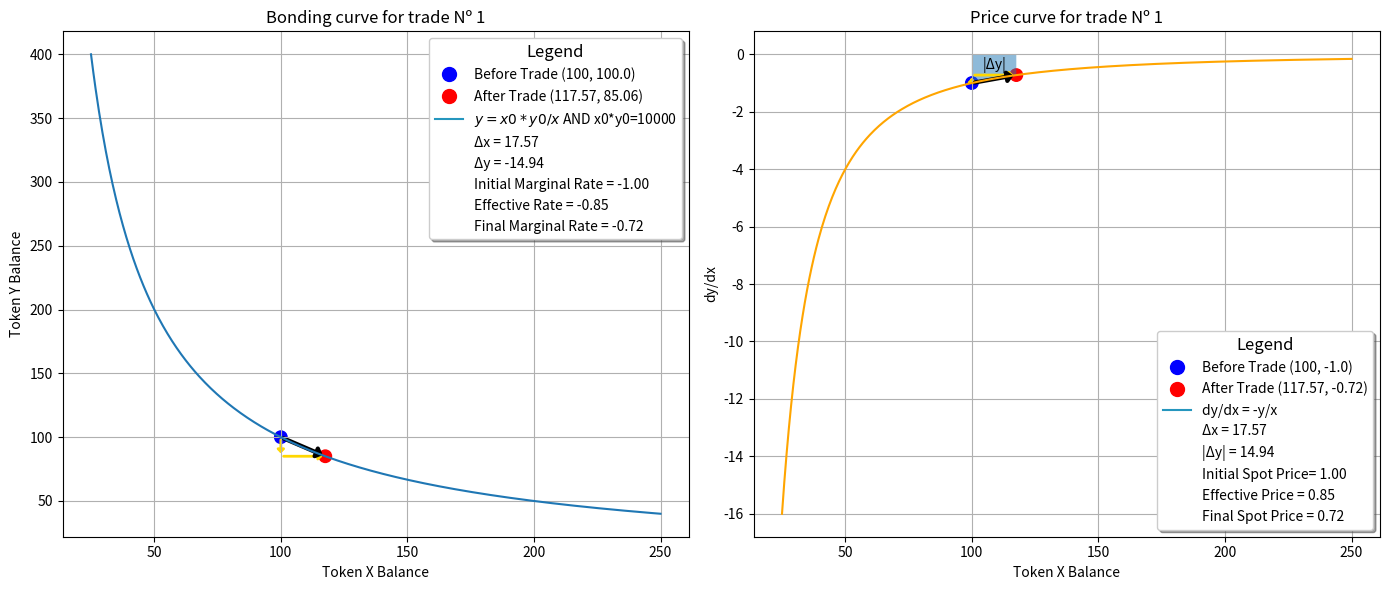
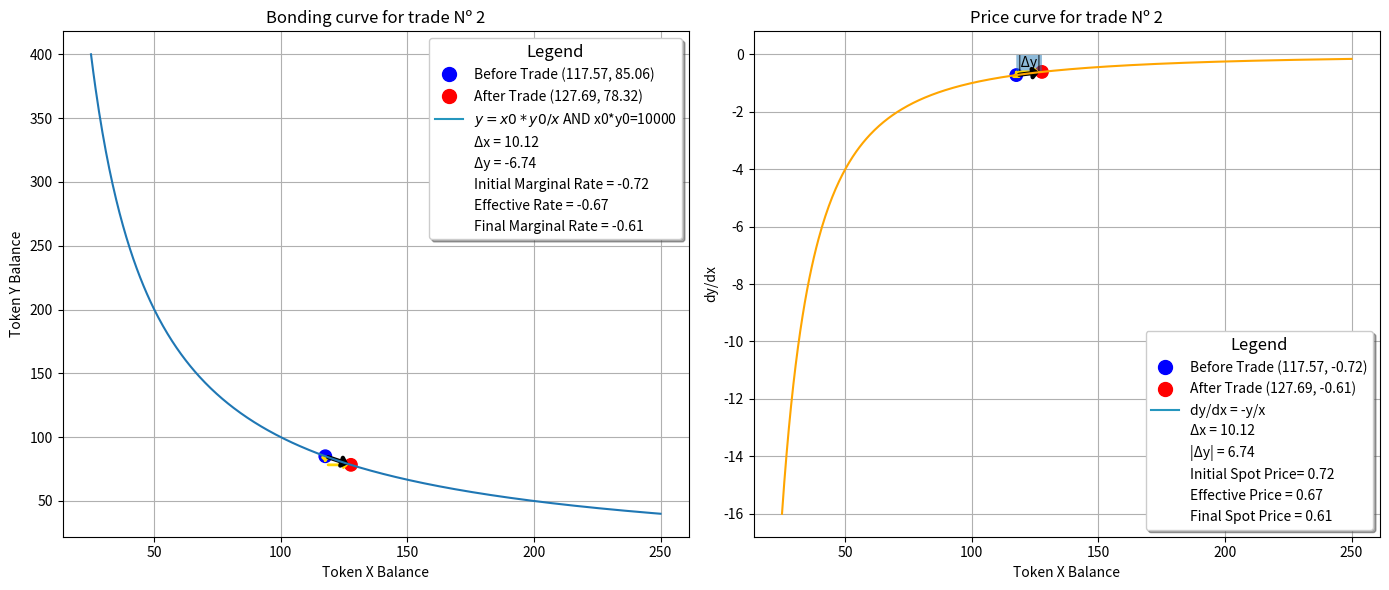
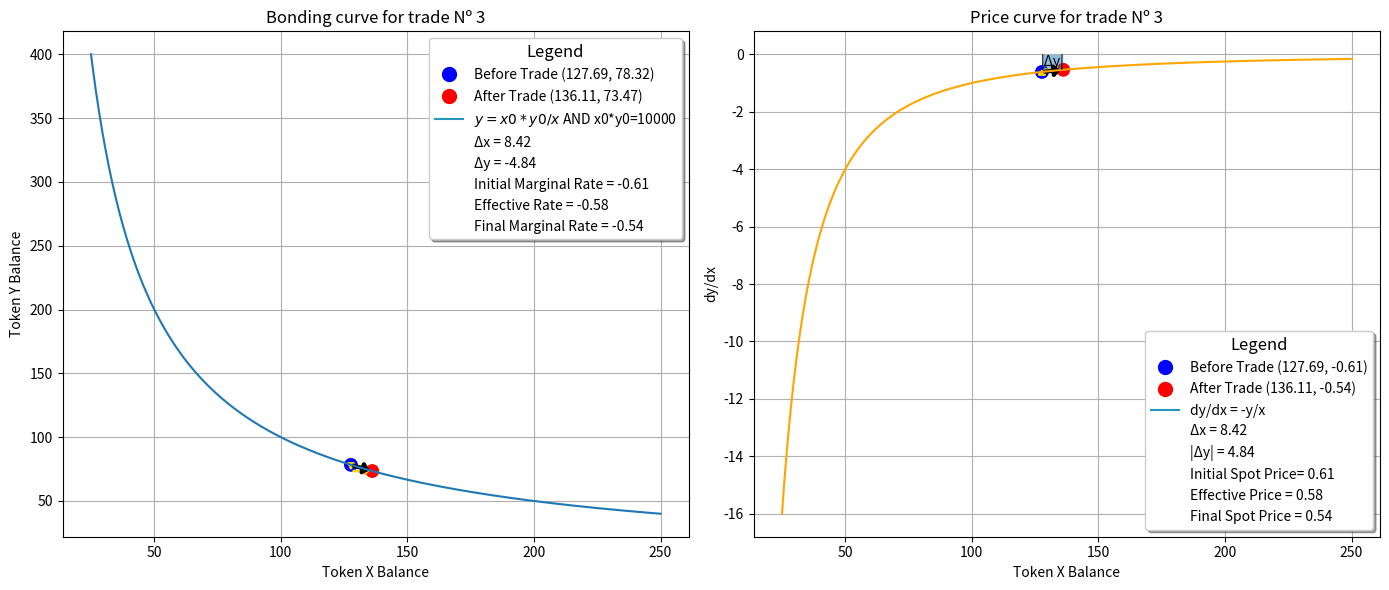

Reproduce these figures in Python, in order.
import numpy as np
from scipy.stats import norm
import matplotlib.pyplot as plt
import matplotlib.lines as mlines
from matplotlib.patches import FancyArrowPatch

# The number of trades we want to simulate
NUMBER_OF_TRADES = 3
invariant = 10000  # Invariant = x0 * y0

def f(xplot):
    return invariant / xplot

def dydx(xplot, yplot):
    return -yplot/xplot

xplot = np.linspace(25, 250, 500)
yplot = f(xplot)
dydxplot = dydx(xplot, yplot)

def initializeAMM():
    global x, y, yprice_curve, xtrade, ytrade
    x = 100
    y = invariant / x
    xtrade = []
    ytrade = []
    yprice_curve = []

def trade():
    global x, y, yprice_curve, xtrade, ytrade
    nextx = nexty = 0
    while nextx <= 0 or nexty <= 0:
        deltax = norm.rvs(loc=0, scale=30, size=1)
        nextx = x + deltax[0]
        nexty = invariant / nextx if nextx != 0 else 0
        
    xtrade.append([x, nextx])
    ytrade.append([y, nexty])
    yprice_curve.append([-y/x, -nexty/nextx])
    x, y = nextx, nexty

initializeAMM()
for _ in range(NUMBER_OF_TRADES):
    trade()

# Creating subplots for each trade
for i in range(NUMBER_OF_TRADES):
    fig, (ax1, ax2) = plt.subplots(1, 2, figsize=(14, 6)) # subplots are arranged in 1 row and 2 columns, size of each subplot

    # First subplot with the actual trades
    ax1.plot(xplot, yplot)
    ax1.scatter(
        [xtrade[i][0], xtrade[i][1]], 
        [ytrade[i][0], ytrade[i][1]], 
        color=['blue', 'red'], 
        s=80
    )
    ax1.set_title(f"Bonding curve for trade Nº {i + 1}")
    ax1.set_xlabel("Token X Balance")
    ax1.set_ylabel("Token Y Balance")
    ax1.grid(True)
    
    # Adding arrows
    arrow1 = FancyArrowPatch((xtrade[i][0], ytrade[i][0]), (xtrade[i][0], ytrade[i][1]), arrowstyle='-|>,head_width=2,head_length=2', color='gold', linewidth=2)
    arrow2 = FancyArrowPatch((xtrade[i][0], ytrade[i][1]), (xtrade[i][1], ytrade[i][1]), arrowstyle='-|>,head_width=2,head_length=2', color='gold', linewidth=2)
    arrow3 = FancyArrowPatch((xtrade[i][0], ytrade[i][0]), (xtrade[i][1], ytrade[i][1]), arrowstyle='-|>,head_width=3,head_length=3', color='black', linewidth=3)
    ax1.add_patch(arrow1)
    ax1.add_patch(arrow2)
    ax1.add_patch(arrow3)

    # Detailed legend as in the original code
    legend_elements_ax1 = [
        mlines.Line2D([], [], color='none', marker='o', markerfacecolor='blue', markeredgecolor='blue', markersize=10, label=f'Before Trade ({round(xtrade[i][0],2)}, {round(ytrade[i][0],2)})'),
        mlines.Line2D([], [], color='none', marker='o', markerfacecolor='red', markeredgecolor='red', markersize=10, label=f'After Trade ({round(xtrade[i][1],2)}, {round(ytrade[i][1],2)})'),
        # line = plt.plot(
        # xplot, 
        # yplot, 
        # label=r"$y=x0*y0/x$ AND x0*y0={}".format(invariant))[0]
        mlines.Line2D([], [], color='#2596be', markeredgecolor='light-blue', markersize=10, label=r"$y=x0*y0/x$ AND x0*y0={}".format(invariant)),
        mlines.Line2D([], [], color='none', label=f'Δx = {xtrade[i][1] - xtrade[i][0]:.2f}'),
        mlines.Line2D([], [], color='none', label=f'Δy = {ytrade[i][1] - ytrade[i][0]:.2f}'),
        mlines.Line2D([], [], color='none', label=f'Initial Marginal Rate = {-ytrade[i][0]/xtrade[i][0]:.2f}'),
        mlines.Line2D([], [], color='none', label=f'Effective Rate = {- abs((ytrade[i][1] - ytrade[i][0]) / (xtrade[i][1] - xtrade[i][0])):.2f}'),
        mlines.Line2D([], [], color='none', label=f'Final Marginal Rate = {-ytrade[i][1]/xtrade[i][1]:.2f}'),
    ]
    ax1.legend(handles=legend_elements_ax1, loc='best', shadow=True, fancybox=True, title='Legend', title_fontsize='12', fontsize='10', framealpha=1)

    # Second subplot empty
    ax2.set_title("PRICE CURVE GOES HERE")
    
    # ax2.axis('off')
    ax2.plot(xplot, dydxplot, color = 'orange')
    ax2.scatter(
        [xtrade[i][0], xtrade[i][1]], 
        [yprice_curve[i][0], yprice_curve[i][1]], 
        color=['blue', 'red'], 
        s=80
    )
    
    ax2.set_title(f"Price curve for trade Nº {i + 1}")
    ax2.set_xlabel("Token X Balance")
    ax2.set_ylabel("dy/dx")
    ax2.grid(True)
    
    # Detailed legend as in the original code
    legend_elements_ax2 = [
        mlines.Line2D([], [], color='none', marker='o', markerfacecolor='blue', markeredgecolor='blue', markersize=10, label=f'Before Trade ({round(xtrade[i][0],2)}, {round(yprice_curve[i][0],2)})'),
        mlines.Line2D([], [], color='none', marker='o', markerfacecolor='red', markeredgecolor='red', markersize=10, label=f'After Trade ({round(xtrade[i][1],2)}, {round(yprice_curve[i][1],2)})'),
        mlines.Line2D([], [], color='#2596be', markeredgecolor='light-blue', markersize=10, label=r"dy/dx = -y/x"),
        mlines.Line2D([], [], color='none', label=f'Δx = {xtrade[i][1] - xtrade[i][0]:.2f}'),
        mlines.Line2D([], [], color='none', label=f'|Δy| = {abs(ytrade[i][1] - ytrade[i][0]):.2f}'),
        mlines.Line2D([], [], color='none', label=f'Initial Spot Price= {ytrade[i][0]/xtrade[i][0]:.2f}'),
        mlines.Line2D([], [], color='none', label=f'Effective Price = {abs((ytrade[i][1] - ytrade[i][0]) / (xtrade[i][1] - xtrade[i][0])):.2f}'),
        mlines.Line2D([], [], color='none', label=f'Final Spot Price = {ytrade[i][1]/xtrade[i][1]:.2f}'),
    ]
    ax2.legend(handles=legend_elements_ax2, loc='best', shadow=True, fancybox=True, title='Legend', title_fontsize='12', fontsize='10', framealpha=1)

    # Plotting integral area
    sectionx = np.linspace(xtrade[i][0], xtrade[i][1], 500)
    section_dydx = -f(sectionx)/sectionx 
    ax2.fill_between(sectionx, 0, section_dydx, alpha=0.5) 
    
    # Adding text
    # Calculate the midpoint of the x and y ranges
    mid_x = (xtrade[i][0] + xtrade[i][1]) / 2
    mid_y = yprice_curve[i][1] / 2 
    ax2.text(mid_x, mid_y, '|Δy|', horizontalalignment='center', verticalalignment='center', fontsize=10, color='black')
    
    # Adding arrows
    arrow4 = FancyArrowPatch((xtrade[i][0], yprice_curve[i][0]), (xtrade[i][0], yprice_curve[i][1]), arrowstyle='-|>,head_width=2,head_length=2', color='gold', linewidth=2)
    arrow5 = FancyArrowPatch((xtrade[i][0], yprice_curve[i][1]), (xtrade[i][1], yprice_curve[i][1]), arrowstyle='-|>,head_width=2,head_length=2', color='gold', linewidth=2)
    arrow6 = FancyArrowPatch((xtrade[i][0], yprice_curve[i][0]), (xtrade[i][1], yprice_curve[i][1]), arrowstyle='-|>,head_width=3,head_length=3', color='black', linewidth=3)
    ax2.add_patch(arrow4)
    ax2.add_patch(arrow5)
    ax2.add_patch(arrow6)
    
    plt.tight_layout()
    plt.show()
